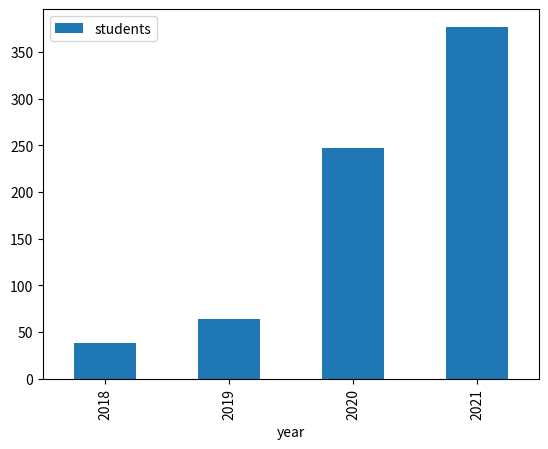

This chart was generated by the following Python code:
title = 'Data Science'
code = "COMP2200/COMP6200"
description = """This unit introduces students to the fundamental techniques and 
tools of data science, such as the graphical display of data, 
predictive models, evaluation methodologies, regression, 
classification and clustering. The unit provides practical 
experience applying these methods using industry-standard 
software tools to real-world data sets. Students who have 
completed this unit will be able to identify which data 
science methods are most appropriate for a real-world data 
set, apply these methods to the data set, and interpret the 
results of the analysis they have performed. """

print(len(title))

# write your code here: create a new string summary and then print it

#write your code here

# write your code here   

#write your code here

#write your code here

#write your code here

#write your code here

import pandas as pd
import matplotlib.pyplot as plt
%matplotlib inline

classdata = pd.DataFrame({
    'year': [2018, 2019, 2020, 2021],
    'students': [38, 64, 247, 377],
    'pass': [32, 50, 247, 377],
    'fail': [6, 14, 0, 0]
})
classdata

classdata.plot(kind='bar', x='year', y='students')

# your code here for a different plot

classdata['passrate'] = 100*classdata['pass']/classdata['students']
classdata

# your code here